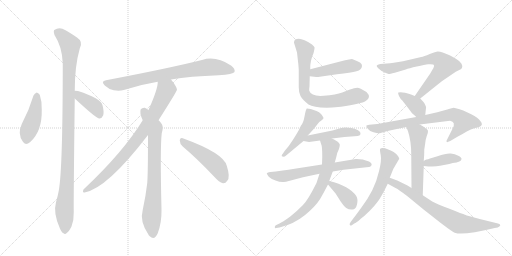
t = 0.00 s
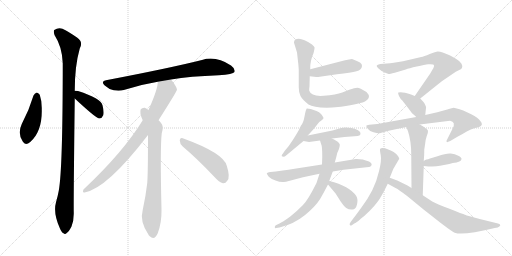
t = 3.12 s
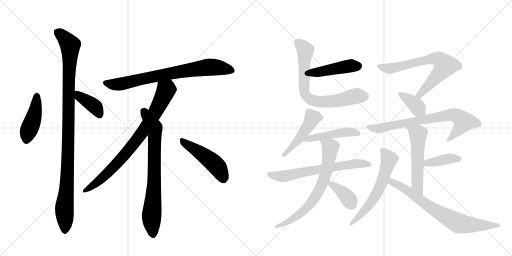
t = 6.25 s
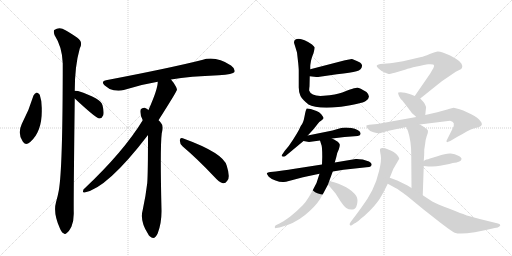
t = 9.37 s
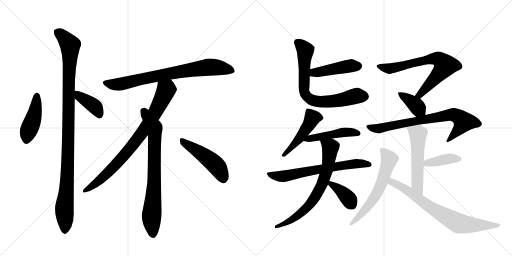
t = 12.49 s
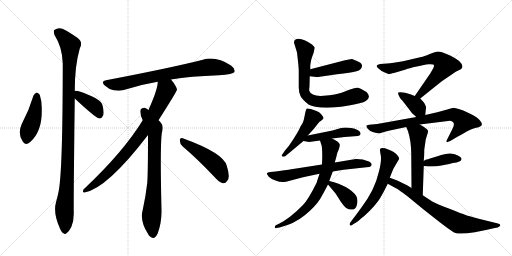
t = 15.61 s

The animated SVG that drew these frames (rendered in a browser with its animation timeline set to each time). Animation: 21 CSS @keyframes rules; one cycle of 15.61 s.

<svg version="1.1" viewBox="0 0 2048 1024" xmlns="http://www.w3.org/2000/svg">
  <g stroke="lightgray" stroke-dasharray="1,1" stroke-width="1" transform="scale(4, 4)">
    <line x1="0" y1="0" x2="256" y2="256"></line>
    <line x1="256" y1="0" x2="0" y2="256"></line>
    <line x1="128" y1="0" x2="128" y2="256"></line>
    <line x1="0" y1="128" x2="256" y2="128"></line>
    <line x1="256" y1="0" x2="512" y2="256"></line>
    <line x1="512" y1="0" x2="256" y2="256"></line>
    <line x1="384" y1="0" x2="384" y2="256"></line>
    <line x1="256" y1="128" x2="512" y2="128"></line>
  </g>
<g transform="scale(1, -1) translate(0, -850)">
   <style type="text/css">
    @keyframes keyframes0 {
      from {
       stroke: black;
       stroke-dashoffset: 439;
       stroke-width: 128;
       }
       59% {
       animation-timing-function: step-end;
       stroke: black;
       stroke-dashoffset: 0;
       stroke-width: 128;
       }
       to {
       stroke: black;
       stroke-width: 1024;
       }
       }
       #make-me-a-hanzi-animation-0 {
         animation: keyframes0 0.607259s both;
         animation-delay: 0.000000s;
         animation-timing-function: linear;
       }
    @keyframes keyframes1 {
      from {
       stroke: black;
       stroke-dashoffset: 1070;
       stroke-width: 128;
       }
       78% {
       animation-timing-function: step-end;
       stroke: black;
       stroke-dashoffset: 0;
       stroke-width: 128;
       }
       to {
       stroke: black;
       stroke-width: 1024;
       }
       }
       #make-me-a-hanzi-animation-1 {
         animation: keyframes1 1.120768s both;
         animation-delay: 0.607259s;
         animation-timing-function: linear;
       }
    @keyframes keyframes2 {
      from {
       stroke: black;
       stroke-dashoffset: 392;
       stroke-width: 128;
       }
       56% {
       animation-timing-function: step-end;
       stroke: black;
       stroke-dashoffset: 0;
       stroke-width: 128;
       }
       to {
       stroke: black;
       stroke-width: 1024;
       }
       }
       #make-me-a-hanzi-animation-2 {
         animation: keyframes2 0.569010s both;
         animation-delay: 1.728027s;
         animation-timing-function: linear;
       }
    @keyframes keyframes3 {
      from {
       stroke: black;
       stroke-dashoffset: 772;
       stroke-width: 128;
       }
       72% {
       animation-timing-function: step-end;
       stroke: black;
       stroke-dashoffset: 0;
       stroke-width: 128;
       }
       to {
       stroke: black;
       stroke-width: 1024;
       }
       }
       #make-me-a-hanzi-animation-3 {
         animation: keyframes3 0.878255s both;
         animation-delay: 2.297038s;
         animation-timing-function: linear;
       }
    @keyframes keyframes4 {
      from {
       stroke: black;
       stroke-dashoffset: 817;
       stroke-width: 128;
       }
       73% {
       animation-timing-function: step-end;
       stroke: black;
       stroke-dashoffset: 0;
       stroke-width: 128;
       }
       to {
       stroke: black;
       stroke-width: 1024;
       }
       }
       #make-me-a-hanzi-animation-4 {
         animation: keyframes4 0.914876s both;
         animation-delay: 3.175293s;
         animation-timing-function: linear;
       }
    @keyframes keyframes5 {
      from {
       stroke: black;
       stroke-dashoffset: 761;
       stroke-width: 128;
       }
       71% {
       animation-timing-function: step-end;
       stroke: black;
       stroke-dashoffset: 0;
       stroke-width: 128;
       }
       to {
       stroke: black;
       stroke-width: 1024;
       }
       }
       #make-me-a-hanzi-animation-5 {
         animation: keyframes5 0.869303s both;
         animation-delay: 4.090169s;
         animation-timing-function: linear;
       }
    @keyframes keyframes6 {
      from {
       stroke: black;
       stroke-dashoffset: 481;
       stroke-width: 128;
       }
       61% {
       animation-timing-function: step-end;
       stroke: black;
       stroke-dashoffset: 0;
       stroke-width: 128;
       }
       to {
       stroke: black;
       stroke-width: 1024;
       }
       }
       #make-me-a-hanzi-animation-6 {
         animation: keyframes6 0.641439s both;
         animation-delay: 4.959473s;
         animation-timing-function: linear;
       }
    @keyframes keyframes7 {
      from {
       stroke: black;
       stroke-dashoffset: 449;
       stroke-width: 128;
       }
       59% {
       animation-timing-function: step-end;
       stroke: black;
       stroke-dashoffset: 0;
       stroke-width: 128;
       }
       to {
       stroke: black;
       stroke-width: 1024;
       }
       }
       #make-me-a-hanzi-animation-7 {
         animation: keyframes7 0.615397s both;
         animation-delay: 5.600911s;
         animation-timing-function: linear;
       }
    @keyframes keyframes8 {
      from {
       stroke: black;
       stroke-dashoffset: 725;
       stroke-width: 128;
       }
       70% {
       animation-timing-function: step-end;
       stroke: black;
       stroke-dashoffset: 0;
       stroke-width: 128;
       }
       to {
       stroke: black;
       stroke-width: 1024;
       }
       }
       #make-me-a-hanzi-animation-8 {
         animation: keyframes8 0.840007s both;
         animation-delay: 6.216309s;
         animation-timing-function: linear;
       }
    @keyframes keyframes9 {
      from {
       stroke: black;
       stroke-dashoffset: 483;
       stroke-width: 128;
       }
       61% {
       animation-timing-function: step-end;
       stroke: black;
       stroke-dashoffset: 0;
       stroke-width: 128;
       }
       to {
       stroke: black;
       stroke-width: 1024;
       }
       }
       #make-me-a-hanzi-animation-9 {
         animation: keyframes9 0.643066s both;
         animation-delay: 7.056315s;
         animation-timing-function: linear;
       }
    @keyframes keyframes10 {
      from {
       stroke: black;
       stroke-dashoffset: 471;
       stroke-width: 128;
       }
       61% {
       animation-timing-function: step-end;
       stroke: black;
       stroke-dashoffset: 0;
       stroke-width: 128;
       }
       to {
       stroke: black;
       stroke-width: 1024;
       }
       }
       #make-me-a-hanzi-animation-10 {
         animation: keyframes10 0.633301s both;
         animation-delay: 7.699382s;
         animation-timing-function: linear;
       }
    @keyframes keyframes11 {
      from {
       stroke: black;
       stroke-dashoffset: 664;
       stroke-width: 128;
       }
       68% {
       animation-timing-function: step-end;
       stroke: black;
       stroke-dashoffset: 0;
       stroke-width: 128;
       }
       to {
       stroke: black;
       stroke-width: 1024;
       }
       }
       #make-me-a-hanzi-animation-11 {
         animation: keyframes11 0.790365s both;
         animation-delay: 8.332682s;
         animation-timing-function: linear;
       }
    @keyframes keyframes12 {
      from {
       stroke: black;
       stroke-dashoffset: 710;
       stroke-width: 128;
       }
       70% {
       animation-timing-function: step-end;
       stroke: black;
       stroke-dashoffset: 0;
       stroke-width: 128;
       }
       to {
       stroke: black;
       stroke-width: 1024;
       }
       }
       #make-me-a-hanzi-animation-12 {
         animation: keyframes12 0.827799s both;
         animation-delay: 9.123047s;
         animation-timing-function: linear;
       }
    @keyframes keyframes13 {
      from {
       stroke: black;
       stroke-dashoffset: 373;
       stroke-width: 128;
       }
       55% {
       animation-timing-function: step-end;
       stroke: black;
       stroke-dashoffset: 0;
       stroke-width: 128;
       }
       to {
       stroke: black;
       stroke-width: 1024;
       }
       }
       #make-me-a-hanzi-animation-13 {
         animation: keyframes13 0.553548s both;
         animation-delay: 9.950846s;
         animation-timing-function: linear;
       }
    @keyframes keyframes14 {
      from {
       stroke: black;
       stroke-dashoffset: 704;
       stroke-width: 128;
       }
       70% {
       animation-timing-function: step-end;
       stroke: black;
       stroke-dashoffset: 0;
       stroke-width: 128;
       }
       to {
       stroke: black;
       stroke-width: 1024;
       }
       }
       #make-me-a-hanzi-animation-14 {
         animation: keyframes14 0.822917s both;
         animation-delay: 10.504395s;
         animation-timing-function: linear;
       }
    @keyframes keyframes15 {
      from {
       stroke: black;
       stroke-dashoffset: 378;
       stroke-width: 128;
       }
       55% {
       animation-timing-function: step-end;
       stroke: black;
       stroke-dashoffset: 0;
       stroke-width: 128;
       }
       to {
       stroke: black;
       stroke-width: 1024;
       }
       }
       #make-me-a-hanzi-animation-15 {
         animation: keyframes15 0.557617s both;
         animation-delay: 11.327311s;
         animation-timing-function: linear;
       }
    @keyframes keyframes16 {
      from {
       stroke: black;
       stroke-dashoffset: 751;
       stroke-width: 128;
       }
       71% {
       animation-timing-function: step-end;
       stroke: black;
       stroke-dashoffset: 0;
       stroke-width: 128;
       }
       to {
       stroke: black;
       stroke-width: 1024;
       }
       }
       #make-me-a-hanzi-animation-16 {
         animation: keyframes16 0.861165s both;
         animation-delay: 11.884928s;
         animation-timing-function: linear;
       }
    @keyframes keyframes17 {
      from {
       stroke: black;
       stroke-dashoffset: 547;
       stroke-width: 128;
       }
       64% {
       animation-timing-function: step-end;
       stroke: black;
       stroke-dashoffset: 0;
       stroke-width: 128;
       }
       to {
       stroke: black;
       stroke-width: 1024;
       }
       }
       #make-me-a-hanzi-animation-17 {
         animation: keyframes17 0.695150s both;
         animation-delay: 12.746094s;
         animation-timing-function: linear;
       }
    @keyframes keyframes18 {
      from {
       stroke: black;
       stroke-dashoffset: 398;
       stroke-width: 128;
       }
       56% {
       animation-timing-function: step-end;
       stroke: black;
       stroke-dashoffset: 0;
       stroke-width: 128;
       }
       to {
       stroke: black;
       stroke-width: 1024;
       }
       }
       #make-me-a-hanzi-animation-18 {
         animation: keyframes18 0.573893s both;
         animation-delay: 13.441243s;
         animation-timing-function: linear;
       }
    @keyframes keyframes19 {
      from {
       stroke: black;
       stroke-dashoffset: 610;
       stroke-width: 128;
       }
       67% {
       animation-timing-function: step-end;
       stroke: black;
       stroke-dashoffset: 0;
       stroke-width: 128;
       }
       to {
       stroke: black;
       stroke-width: 1024;
       }
       }
       #make-me-a-hanzi-animation-19 {
         animation: keyframes19 0.746419s both;
         animation-delay: 14.015137s;
         animation-timing-function: linear;
       }
    @keyframes keyframes20 {
      from {
       stroke: black;
       stroke-dashoffset: 739;
       stroke-width: 128;
       }
       71% {
       animation-timing-function: step-end;
       stroke: black;
       stroke-dashoffset: 0;
       stroke-width: 128;
       }
       to {
       stroke: black;
       stroke-width: 1024;
       }
       }
       #make-me-a-hanzi-animation-20 {
         animation: keyframes20 0.851400s both;
         animation-delay: 14.761556s;
         animation-timing-function: linear;
       }
</style>
<path d="M 134 468 Q 116 408 87 354 Q 69 315 91 284 Q 101 266 121 282 Q 169 325 167 411 Q 168 445 159 471 Q 153 478 147 480 Q 138 477 134 468 Z" fill="lightgray"></path> 
<path d="M 299 487 Q 299 586 319 656 Q 334 683 308 700 Q 292 712 262 729 Q 238 745 217 730 Q 213 726 218 710 Q 249 662 251 597 Q 251 174 235 87 Q 231 65 224 41 Q 212 -1 239 -62 Q 246 -80 254 -83 Q 260 -90 268 -81 Q 275 -77 286 -56 Q 296 -31 295 1 Q 294 47 299 456 L 299 487 Z" fill="lightgray"></path> 
<path d="M 299 456 Q 383 378 396 376 L 398 376 Q 408 377 413 389 Q 417 402 410 429 Q 404 456 312 486 Q 305 487 299 487 C 269 488 277 476 299 456 Z" fill="lightgray"></path> 
<path d="M 684 532 Q 760 545 875 549 Q 933 553 938 562 Q 942 575 924 588 Q 863 628 808 610 Q 676 577 424 529 Q 402 525 419 508 Q 435 493 455 489 Q 477 485 495 490 Q 558 511 631 523 L 684 532 Z" fill="lightgray"></path> 
<path d="M 634 369 Q 707 484 708 491 Q 707 497 704 503 Q 694 521 684 532 C 666 556 634 553 631 523 Q 632 495 594 410 L 571 369 Q 493 242 339 97 Q 332 93 332 85 Q 331 79 338 80 Q 428 96 592 310 L 634 369 Z" fill="lightgray"></path> 
<path d="M 592 310 Q 592 156 589 118 Q 583 66 571 11 Q 558 -35 593 -87 Q 594 -91 599 -95 Q 618 -113 631 -83 Q 647 -40 646 10 Q 640 260 647 317 Q 656 347 644 358 Q 640 364 634 369 L 594 410 Q 587 416 579 419 Q 569 420 563 413 Q 557 398 571 369 L 592 310 Z" fill="lightgray"></path> 
<path d="M 731 264 Q 789 215 858 142 Q 876 121 892 117 Q 902 116 909 127 Q 922 140 907 187 Q 894 238 731 297 Q 721 301 719 289 Q 719 274 731 264 Z" fill="lightgray"></path> 
<path d="M 1239 545 L 1265 542 Q 1274 542 1279 543 L 1348 553 Q 1405 560 1426 565 Q 1447 570 1448 586 Q 1449 594 1440 600 Q 1412 614 1407 614 L 1380 609 L 1241 573 C 1212 565 1209 548 1239 545 Z" fill="lightgray"></path> 
<path d="M 1254 637 Q 1259 658 1258 661 Q 1257 663 1248 672 Q 1215 694 1195 695 Q 1176 695 1176 680 Q 1176 678 1181 663 L 1188 640 L 1193 596 Q 1195 574 1195 568 L 1195 500 Q 1195 480 1202 466 Q 1210 451 1234 432 Q 1257 417 1329 420 L 1364 423 Q 1446 435 1463 446 Q 1487 461 1466 482 Q 1439 499 1429 499 Q 1419 499 1397 491 L 1369 480 Q 1345 471 1295 467 Q 1245 463 1237 487 Q 1236 490 1238 505 L 1239 545 L 1241 573 L 1241 586 Q 1241 589 1244 607 Q 1248 624 1254 637 Z" fill="lightgray"></path> 
<path d="M 1231 308 L 1253 332 L 1277 362 Q 1293 373 1294 377 Q 1295 380 1285 393 Q 1277 402 1266 406 L 1243 414 Q 1230 417 1227 416 Q 1223 412 1218 384 Q 1213 356 1203 346 Q 1192 319 1155 266 L 1140 248 L 1131 235 Q 1123 225 1130 224 Q 1138 222 1142 226 L 1214 286 L 1231 308 Z" fill="lightgray"></path> 
<path d="M 1236 282 L 1280 288 L 1328 296 L 1378 302 L 1431 306 Q 1442 308 1442 314 Q 1444 322 1432 329 Q 1420 336 1405 338 L 1384 340 Q 1369 340 1357 336 L 1330 328 L 1231 308 C 1202 302 1184 291 1214 286 L 1236 282 Z" fill="lightgray"></path> 
<path d="M 1288 192 L 1185 176 Q 1164 172 1103 164 L 1082 162 Q 1067 159 1067 157 Q 1067 154 1075 143 Q 1084 134 1102 128 Q 1120 121 1135 122 Q 1138 123 1144 123 L 1212 141 L 1278 155 L 1331 164 L 1374 171 L 1466 181 Q 1479 182 1482 184 Q 1494 194 1476 204 L 1451 212 Q 1430 215 1423 214 L 1339 200 L 1288 192 Z" fill="lightgray"></path> 
<path d="M 1280 288 L 1285 272 Q 1289 267 1289 222 L 1288 192 L 1278 155 L 1266 118 Q 1232 50 1212 30 Q 1192 9 1160 -17 Q 1129 -39 1118 -44 L 1103 -51 Q 1099 -54 1099 -59 Q 1100 -64 1105 -62 L 1118 -60 Q 1176 -46 1219 -11 Q 1262 24 1281 55 Q 1296 81 1312 112 L 1317 126 L 1331 164 L 1339 200 L 1345 221 Q 1349 242 1355 252 Q 1360 268 1359 272 Q 1358 276 1351 283 Q 1333 294 1328 296 C 1302 310 1271 317 1280 288 Z" fill="lightgray"></path> 
<path d="M 1312 112 L 1339 80 Q 1342 77 1343 75 L 1362 45 Q 1376 25 1385 18 Q 1395 11 1410 12 Q 1423 12 1428 32 Q 1433 52 1425 66 Q 1398 106 1317 126 C 1296 131 1296 131 1312 112 Z" fill="lightgray"></path> 
<path d="M 1681 456 L 1716 484 Q 1763 522 1776 531 L 1807 552 Q 1825 565 1835 569 Q 1845 572 1848 578 Q 1852 584 1846 595 Q 1841 605 1822 616 Q 1803 627 1796 630 L 1771 640 Q 1760 644 1751 644 Q 1743 644 1719 634 Q 1695 624 1685 622 L 1612 605 L 1575 599 Q 1559 596 1548 596 L 1521 594 Q 1509 592 1507 588 Q 1505 584 1514 576 Q 1523 567 1537 561 Q 1551 554 1555 554 Q 1559 554 1579 559 L 1623 572 Q 1635 577 1667 584 Q 1700 591 1713 593 Q 1726 594 1733 592 Q 1741 589 1729 570 L 1721 556 L 1659 466 C 1642 441 1658 437 1681 456 Z" fill="lightgray"></path> 
<path d="M 1701 390 L 1704 418 Q 1706 420 1701 430 Q 1697 439 1693 443 L 1681 456 L 1659 466 L 1644 472 Q 1607 485 1593 480 Q 1591 478 1596 466 Q 1602 454 1607 450 Q 1612 445 1627 425 Q 1643 405 1644 402 Q 1646 399 1665 382 C 1687 362 1698 360 1701 390 Z" fill="lightgray"></path> 
<path d="M 1679 352 L 1800 367 Q 1825 363 1810 335 L 1786 287 Q 1786 283 1787 282 Q 1788 280 1801 286 L 1828 302 Q 1851 314 1867 324 Q 1883 333 1900 338 Q 1918 341 1922 345 Q 1933 352 1922 365 Q 1913 379 1885 393 L 1853 408 Q 1850 410 1835 414 L 1815 419 Q 1811 419 1789 412 L 1749 401 L 1701 390 L 1665 382 L 1509 354 L 1477 351 Q 1466 350 1465 347 Q 1465 344 1471 335 Q 1478 325 1494 321 Q 1511 316 1519 317 L 1550 326 L 1625 342 L 1679 352 Z" fill="lightgray"></path> 
<path d="M 1695 206 L 1696 221 Q 1697 228 1697 251 L 1701 278 Q 1702 291 1707 306 Q 1713 321 1712 327 Q 1711 332 1701 338 Q 1699 342 1679 352 C 1652 366 1614 370 1625 342 L 1632 325 Q 1645 285 1645 233 L 1646 98 C 1646 68 1690 39 1691 69 L 1695 186 L 1695 206 Z" fill="lightgray"></path> 
<path d="M 1846 214 Q 1847 220 1833 227 Q 1820 234 1803 236 Q 1787 238 1750 225 L 1720 216 Q 1712 212 1706 212 Q 1701 211 1695 206 C 1671 188 1671 188 1695 186 L 1714 184 L 1729 184 Q 1747 185 1760 187 L 1797 194 L 1811 198 Q 1846 202 1846 214 Z" fill="lightgray"></path> 
<path d="M 1559 139 L 1573 174 L 1597 215 Q 1597 220 1588 231 Q 1579 242 1553 252 Q 1528 262 1520 254 Q 1519 249 1523 229 Q 1527 208 1516 165 Q 1506 122 1489 89 Q 1472 55 1445 19 Q 1419 -17 1413 -24 L 1402 -39 Q 1397 -45 1399 -50 Q 1403 -54 1407 -51 L 1417 -44 Q 1425 -42 1443 -25 Q 1457 -15 1478 6 Q 1499 27 1512 45 Q 1525 62 1551 115 L 1559 139 Z" fill="lightgray"></path> 
<path d="M 1646 98 L 1630 108 L 1589 128 L 1559 139 C 1531 149 1525 129 1551 115 L 1582 98 Q 1595 92 1631 64 L 1693 13 L 1758 -38 Q 1807 -76 1819 -81 Q 1851 -93 1979 -62 L 1991 -60 Q 2011 -50 1992 -44 L 1919 -26 Q 1869 -13 1860 -9 Q 1851 -6 1798 15 Q 1745 35 1729 44 L 1691 69 L 1646 98 Z" fill="lightgray"></path> 
      <clipPath id="make-me-a-hanzi-clip-0">
      <path d="M 134 468 Q 116 408 87 354 Q 69 315 91 284 Q 101 266 121 282 Q 169 325 167 411 Q 168 445 159 471 Q 153 478 147 480 Q 138 477 134 468 Z" fill="lightgray"></path>
      </clipPath>
      <path clip-path="url(#make-me-a-hanzi-clip-0)" d="M 148 469 L 137 386 L 109 312 L 107 292 " fill="none" id="make-me-a-hanzi-animation-0" stroke-dasharray="311 622" stroke-linecap="round"></path>

      <clipPath id="make-me-a-hanzi-clip-1">
      <path d="M 299 487 Q 299 586 319 656 Q 334 683 308 700 Q 292 712 262 729 Q 238 745 217 730 Q 213 726 218 710 Q 249 662 251 597 Q 251 174 235 87 Q 231 65 224 41 Q 212 -1 239 -62 Q 246 -80 254 -83 Q 260 -90 268 -81 Q 275 -77 286 -56 Q 296 -31 295 1 Q 294 47 299 456 L 299 487 Z" fill="lightgray"></path>
      </clipPath>
      <path clip-path="url(#make-me-a-hanzi-clip-1)" d="M 229 723 L 281 670 L 273 485 L 271 189 L 257 10 L 259 -69 " fill="none" id="make-me-a-hanzi-animation-1" stroke-dasharray="942 1884" stroke-linecap="round"></path>

      <clipPath id="make-me-a-hanzi-clip-2">
      <path d="M 299 456 Q 383 378 396 376 L 398 376 Q 408 377 413 389 Q 417 402 410 429 Q 404 456 312 486 Q 305 487 299 487 C 269 488 277 476 299 456 Z" fill="lightgray"></path>
      </clipPath>
      <path clip-path="url(#make-me-a-hanzi-clip-2)" d="M 305 479 L 321 460 L 382 421 L 397 385 " fill="none" id="make-me-a-hanzi-animation-2" stroke-dasharray="264 528" stroke-linecap="round"></path>

      <clipPath id="make-me-a-hanzi-clip-3">
      <path d="M 684 532 Q 760 545 875 549 Q 933 553 938 562 Q 942 575 924 588 Q 863 628 808 610 Q 676 577 424 529 Q 402 525 419 508 Q 435 493 455 489 Q 477 485 495 490 Q 558 511 631 523 L 684 532 Z" fill="lightgray"></path>
      </clipPath>
      <path clip-path="url(#make-me-a-hanzi-clip-3)" d="M 422 518 L 484 514 L 681 557 L 843 582 L 930 568 " fill="none" id="make-me-a-hanzi-animation-3" stroke-dasharray="644 1288" stroke-linecap="round"></path>

      <clipPath id="make-me-a-hanzi-clip-4">
      <path d="M 634 369 Q 707 484 708 491 Q 707 497 704 503 Q 694 521 684 532 C 666 556 634 553 631 523 Q 632 495 594 410 L 571 369 Q 493 242 339 97 Q 332 93 332 85 Q 331 79 338 80 Q 428 96 592 310 L 634 369 Z" fill="lightgray"></path>
      </clipPath>
      <path clip-path="url(#make-me-a-hanzi-clip-4)" d="M 639 519 L 664 488 L 620 395 L 566 315 L 486 215 L 428 155 L 340 88 " fill="none" id="make-me-a-hanzi-animation-4" stroke-dasharray="689 1378" stroke-linecap="round"></path>

      <clipPath id="make-me-a-hanzi-clip-5">
      <path d="M 592 310 Q 592 156 589 118 Q 583 66 571 11 Q 558 -35 593 -87 Q 594 -91 599 -95 Q 618 -113 631 -83 Q 647 -40 646 10 Q 640 260 647 317 Q 656 347 644 358 Q 640 364 634 369 L 594 410 Q 587 416 579 419 Q 569 420 563 413 Q 557 398 571 369 L 592 310 Z" fill="lightgray"></path>
      </clipPath>
      <path clip-path="url(#make-me-a-hanzi-clip-5)" d="M 574 405 L 618 332 L 618 132 L 606 -19 L 611 -87 " fill="none" id="make-me-a-hanzi-animation-5" stroke-dasharray="633 1266" stroke-linecap="round"></path>

      <clipPath id="make-me-a-hanzi-clip-6">
      <path d="M 731 264 Q 789 215 858 142 Q 876 121 892 117 Q 902 116 909 127 Q 922 140 907 187 Q 894 238 731 297 Q 721 301 719 289 Q 719 274 731 264 Z" fill="lightgray"></path>
      </clipPath>
      <path clip-path="url(#make-me-a-hanzi-clip-6)" d="M 731 284 L 849 203 L 872 179 L 893 135 " fill="none" id="make-me-a-hanzi-animation-6" stroke-dasharray="353 706" stroke-linecap="round"></path>

      <clipPath id="make-me-a-hanzi-clip-7">
      <path d="M 1239 545 L 1265 542 Q 1274 542 1279 543 L 1348 553 Q 1405 560 1426 565 Q 1447 570 1448 586 Q 1449 594 1440 600 Q 1412 614 1407 614 L 1380 609 L 1241 573 C 1212 565 1209 548 1239 545 Z" fill="lightgray"></path>
      </clipPath>
      <path clip-path="url(#make-me-a-hanzi-clip-7)" d="M 1246 552 L 1257 560 L 1379 583 L 1434 587 " fill="none" id="make-me-a-hanzi-animation-7" stroke-dasharray="321 642" stroke-linecap="round"></path>

      <clipPath id="make-me-a-hanzi-clip-8">
      <path d="M 1254 637 Q 1259 658 1258 661 Q 1257 663 1248 672 Q 1215 694 1195 695 Q 1176 695 1176 680 Q 1176 678 1181 663 L 1188 640 L 1193 596 Q 1195 574 1195 568 L 1195 500 Q 1195 480 1202 466 Q 1210 451 1234 432 Q 1257 417 1329 420 L 1364 423 Q 1446 435 1463 446 Q 1487 461 1466 482 Q 1439 499 1429 499 Q 1419 499 1397 491 L 1369 480 Q 1345 471 1295 467 Q 1245 463 1237 487 Q 1236 490 1238 505 L 1239 545 L 1241 573 L 1241 586 Q 1241 589 1244 607 Q 1248 624 1254 637 Z" fill="lightgray"></path>
      </clipPath>
      <path clip-path="url(#make-me-a-hanzi-clip-8)" d="M 1190 681 L 1221 649 L 1216 486 L 1228 463 L 1248 449 L 1297 442 L 1358 449 L 1427 467 L 1456 464 " fill="none" id="make-me-a-hanzi-animation-8" stroke-dasharray="597 1194" stroke-linecap="round"></path>

      <clipPath id="make-me-a-hanzi-clip-9">
      <path d="M 1231 308 L 1253 332 L 1277 362 Q 1293 373 1294 377 Q 1295 380 1285 393 Q 1277 402 1266 406 L 1243 414 Q 1230 417 1227 416 Q 1223 412 1218 384 Q 1213 356 1203 346 Q 1192 319 1155 266 L 1140 248 L 1131 235 Q 1123 225 1130 224 Q 1138 222 1142 226 L 1214 286 L 1231 308 Z" fill="lightgray"></path>
      </clipPath>
      <path clip-path="url(#make-me-a-hanzi-clip-9)" d="M 1230 411 L 1249 376 L 1203 303 L 1135 229 " fill="none" id="make-me-a-hanzi-animation-9" stroke-dasharray="355 710" stroke-linecap="round"></path>

      <clipPath id="make-me-a-hanzi-clip-10">
      <path d="M 1236 282 L 1280 288 L 1328 296 L 1378 302 L 1431 306 Q 1442 308 1442 314 Q 1444 322 1432 329 Q 1420 336 1405 338 L 1384 340 Q 1369 340 1357 336 L 1330 328 L 1231 308 C 1202 302 1184 291 1214 286 L 1236 282 Z" fill="lightgray"></path>
      </clipPath>
      <path clip-path="url(#make-me-a-hanzi-clip-10)" d="M 1220 290 L 1368 320 L 1432 316 " fill="none" id="make-me-a-hanzi-animation-10" stroke-dasharray="343 686" stroke-linecap="round"></path>

      <clipPath id="make-me-a-hanzi-clip-11">
      <path d="M 1288 192 L 1185 176 Q 1164 172 1103 164 L 1082 162 Q 1067 159 1067 157 Q 1067 154 1075 143 Q 1084 134 1102 128 Q 1120 121 1135 122 Q 1138 123 1144 123 L 1212 141 L 1278 155 L 1331 164 L 1374 171 L 1466 181 Q 1479 182 1482 184 Q 1494 194 1476 204 L 1451 212 Q 1430 215 1423 214 L 1339 200 L 1288 192 Z" fill="lightgray"></path>
      </clipPath>
      <path clip-path="url(#make-me-a-hanzi-clip-11)" d="M 1075 157 L 1088 149 L 1123 144 L 1419 195 L 1476 193 " fill="none" id="make-me-a-hanzi-animation-11" stroke-dasharray="536 1072" stroke-linecap="round"></path>

      <clipPath id="make-me-a-hanzi-clip-12">
      <path d="M 1280 288 L 1285 272 Q 1289 267 1289 222 L 1288 192 L 1278 155 L 1266 118 Q 1232 50 1212 30 Q 1192 9 1160 -17 Q 1129 -39 1118 -44 L 1103 -51 Q 1099 -54 1099 -59 Q 1100 -64 1105 -62 L 1118 -60 Q 1176 -46 1219 -11 Q 1262 24 1281 55 Q 1296 81 1312 112 L 1317 126 L 1331 164 L 1339 200 L 1345 221 Q 1349 242 1355 252 Q 1360 268 1359 272 Q 1358 276 1351 283 Q 1333 294 1328 296 C 1302 310 1271 317 1280 288 Z" fill="lightgray"></path>
      </clipPath>
      <path clip-path="url(#make-me-a-hanzi-clip-12)" d="M 1287 286 L 1322 261 L 1309 175 L 1278 92 L 1236 30 L 1194 -11 L 1123 -52 L 1104 -56 " fill="none" id="make-me-a-hanzi-animation-12" stroke-dasharray="582 1164" stroke-linecap="round"></path>

      <clipPath id="make-me-a-hanzi-clip-13">
      <path d="M 1312 112 L 1339 80 Q 1342 77 1343 75 L 1362 45 Q 1376 25 1385 18 Q 1395 11 1410 12 Q 1423 12 1428 32 Q 1433 52 1425 66 Q 1398 106 1317 126 C 1296 131 1296 131 1312 112 Z" fill="lightgray"></path>
      </clipPath>
      <path clip-path="url(#make-me-a-hanzi-clip-13)" d="M 1325 115 L 1377 74 L 1407 33 " fill="none" id="make-me-a-hanzi-animation-13" stroke-dasharray="245 490" stroke-linecap="round"></path>

      <clipPath id="make-me-a-hanzi-clip-14">
      <path d="M 1681 456 L 1716 484 Q 1763 522 1776 531 L 1807 552 Q 1825 565 1835 569 Q 1845 572 1848 578 Q 1852 584 1846 595 Q 1841 605 1822 616 Q 1803 627 1796 630 L 1771 640 Q 1760 644 1751 644 Q 1743 644 1719 634 Q 1695 624 1685 622 L 1612 605 L 1575 599 Q 1559 596 1548 596 L 1521 594 Q 1509 592 1507 588 Q 1505 584 1514 576 Q 1523 567 1537 561 Q 1551 554 1555 554 Q 1559 554 1579 559 L 1623 572 Q 1635 577 1667 584 Q 1700 591 1713 593 Q 1726 594 1733 592 Q 1741 589 1729 570 L 1721 556 L 1659 466 C 1642 441 1658 437 1681 456 Z" fill="lightgray"></path>
      </clipPath>
      <path clip-path="url(#make-me-a-hanzi-clip-14)" d="M 1516 585 L 1567 576 L 1734 616 L 1757 612 L 1781 588 L 1778 583 L 1680 471 L 1667 470 " fill="none" id="make-me-a-hanzi-animation-14" stroke-dasharray="576 1152" stroke-linecap="round"></path>

      <clipPath id="make-me-a-hanzi-clip-15">
      <path d="M 1701 390 L 1704 418 Q 1706 420 1701 430 Q 1697 439 1693 443 L 1681 456 L 1659 466 L 1644 472 Q 1607 485 1593 480 Q 1591 478 1596 466 Q 1602 454 1607 450 Q 1612 445 1627 425 Q 1643 405 1644 402 Q 1646 399 1665 382 C 1687 362 1698 360 1701 390 Z" fill="lightgray"></path>
      </clipPath>
      <path clip-path="url(#make-me-a-hanzi-clip-15)" d="M 1598 474 L 1662 431 L 1693 398 " fill="none" id="make-me-a-hanzi-animation-15" stroke-dasharray="250 500" stroke-linecap="round"></path>

      <clipPath id="make-me-a-hanzi-clip-16">
      <path d="M 1679 352 L 1800 367 Q 1825 363 1810 335 L 1786 287 Q 1786 283 1787 282 Q 1788 280 1801 286 L 1828 302 Q 1851 314 1867 324 Q 1883 333 1900 338 Q 1918 341 1922 345 Q 1933 352 1922 365 Q 1913 379 1885 393 L 1853 408 Q 1850 410 1835 414 L 1815 419 Q 1811 419 1789 412 L 1749 401 L 1701 390 L 1665 382 L 1509 354 L 1477 351 Q 1466 350 1465 347 Q 1465 344 1471 335 Q 1478 325 1494 321 Q 1511 316 1519 317 L 1550 326 L 1625 342 L 1679 352 Z" fill="lightgray"></path>
      </clipPath>
      <path clip-path="url(#make-me-a-hanzi-clip-16)" d="M 1473 343 L 1515 336 L 1805 392 L 1833 384 L 1854 362 L 1793 286 " fill="none" id="make-me-a-hanzi-animation-16" stroke-dasharray="623 1246" stroke-linecap="round"></path>

      <clipPath id="make-me-a-hanzi-clip-17">
      <path d="M 1695 206 L 1696 221 Q 1697 228 1697 251 L 1701 278 Q 1702 291 1707 306 Q 1713 321 1712 327 Q 1711 332 1701 338 Q 1699 342 1679 352 C 1652 366 1614 370 1625 342 L 1632 325 Q 1645 285 1645 233 L 1646 98 C 1646 68 1690 39 1691 69 L 1695 186 L 1695 206 Z" fill="lightgray"></path>
      </clipPath>
      <path clip-path="url(#make-me-a-hanzi-clip-17)" d="M 1632 340 L 1672 314 L 1669 111 L 1688 76 " fill="none" id="make-me-a-hanzi-animation-17" stroke-dasharray="419 838" stroke-linecap="round"></path>

      <clipPath id="make-me-a-hanzi-clip-18">
      <path d="M 1846 214 Q 1847 220 1833 227 Q 1820 234 1803 236 Q 1787 238 1750 225 L 1720 216 Q 1712 212 1706 212 Q 1701 211 1695 206 C 1671 188 1671 188 1695 186 L 1714 184 L 1729 184 Q 1747 185 1760 187 L 1797 194 L 1811 198 Q 1846 202 1846 214 Z" fill="lightgray"></path>
      </clipPath>
      <path clip-path="url(#make-me-a-hanzi-clip-18)" d="M 1700 191 L 1709 198 L 1779 213 L 1838 214 " fill="none" id="make-me-a-hanzi-animation-18" stroke-dasharray="270 540" stroke-linecap="round"></path>

      <clipPath id="make-me-a-hanzi-clip-19">
      <path d="M 1559 139 L 1573 174 L 1597 215 Q 1597 220 1588 231 Q 1579 242 1553 252 Q 1528 262 1520 254 Q 1519 249 1523 229 Q 1527 208 1516 165 Q 1506 122 1489 89 Q 1472 55 1445 19 Q 1419 -17 1413 -24 L 1402 -39 Q 1397 -45 1399 -50 Q 1403 -54 1407 -51 L 1417 -44 Q 1425 -42 1443 -25 Q 1457 -15 1478 6 Q 1499 27 1512 45 Q 1525 62 1551 115 L 1559 139 Z" fill="lightgray"></path>
      </clipPath>
      <path clip-path="url(#make-me-a-hanzi-clip-19)" d="M 1526 250 L 1557 211 L 1527 117 L 1502 67 L 1471 23 L 1404 -45 " fill="none" id="make-me-a-hanzi-animation-19" stroke-dasharray="482 964" stroke-linecap="round"></path>

      <clipPath id="make-me-a-hanzi-clip-20">
      <path d="M 1646 98 L 1630 108 L 1589 128 L 1559 139 C 1531 149 1525 129 1551 115 L 1582 98 Q 1595 92 1631 64 L 1693 13 L 1758 -38 Q 1807 -76 1819 -81 Q 1851 -93 1979 -62 L 1991 -60 Q 2011 -50 1992 -44 L 1919 -26 Q 1869 -13 1860 -9 Q 1851 -6 1798 15 Q 1745 35 1729 44 L 1691 69 L 1646 98 Z" fill="lightgray"></path>
      </clipPath>
      <path clip-path="url(#make-me-a-hanzi-clip-20)" d="M 1564 131 L 1567 122 L 1625 91 L 1724 19 L 1830 -41 L 1871 -49 L 1993 -52 " fill="none" id="make-me-a-hanzi-animation-20" stroke-dasharray="611 1222" stroke-linecap="round"></path>

</g>
</svg>
